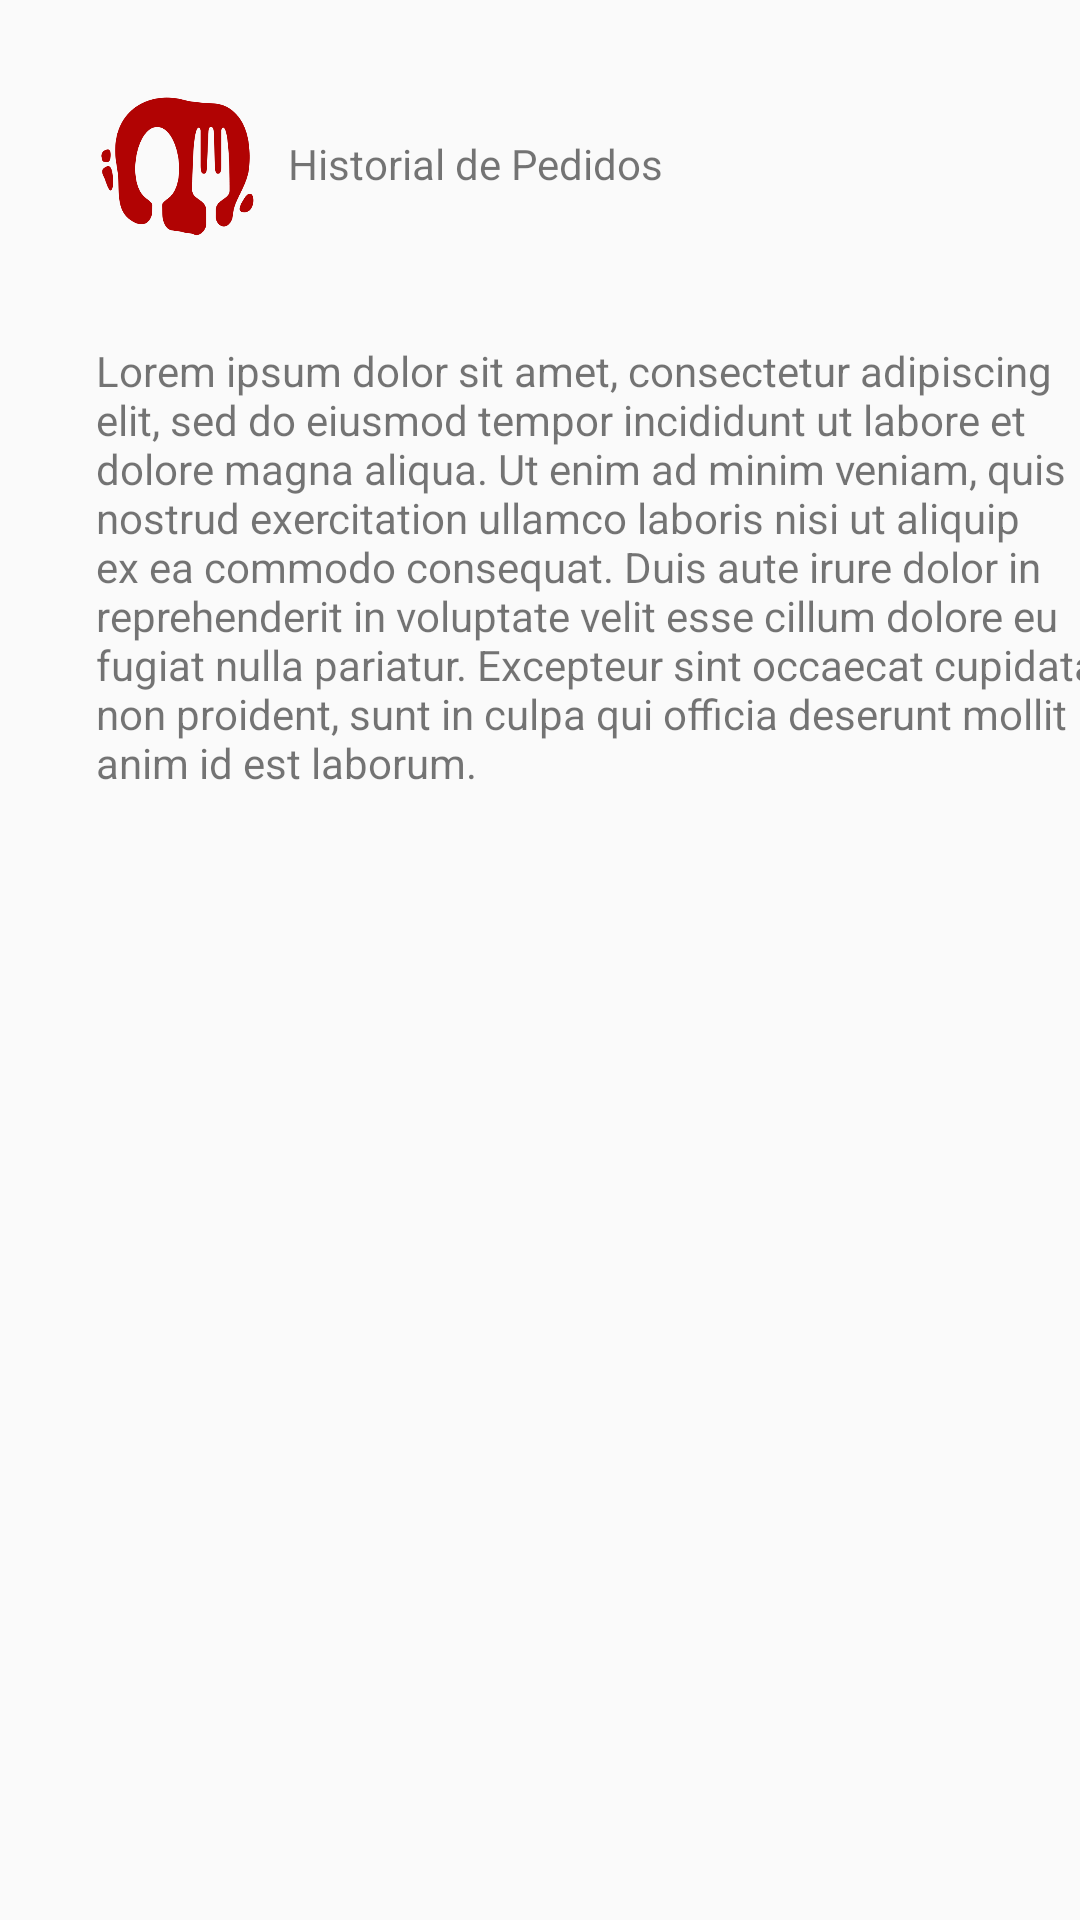

Write the Android layout XML for this screen, with the resource values it uses.
<!-- AndroidManifest.xml: application theme Theme.FoddieApp3 -->
<!-- res/layout/activity_user_historial.xml -->
<?xml version="1.0" encoding="utf-8"?>
<androidx.constraintlayout.widget.ConstraintLayout xmlns:android="http://schemas.android.com/apk/res/android"
    xmlns:app="http://schemas.android.com/apk/res-auto"
    xmlns:tools="http://schemas.android.com/tools"
    android:layout_width="match_parent"
    android:layout_height="match_parent"
    tools:context=".User_HistorialActivity">

    <Button
        android:id="@+id/btnIrAtras3"
        android:layout_width="50dp"
        android:layout_height="50dp"
        android:layout_marginStart="327dp"
        android:layout_marginTop="29dp"
        android:layout_marginEnd="34dp"
        android:layout_marginBottom="652dp"
        android:background="@drawable/img_atras"
        app:layout_constraintBottom_toBottomOf="parent"
        app:layout_constraintEnd_toEndOf="parent"
        app:layout_constraintHorizontal_bias="0.0"
        app:layout_constraintStart_toStartOf="parent"
        app:layout_constraintTop_toTopOf="parent"
        app:layout_constraintVertical_bias="0.006" />

    <TextView
        android:id="@+id/lblPreguntas2"
        android:layout_width="344dp"
        android:layout_height="528dp"
        android:layout_marginStart="32dp"
        android:layout_marginTop="114dp"
        android:text="Lorem ipsum dolor sit amet, consectetur adipiscing elit, sed do eiusmod tempor incididunt ut labore et dolore magna aliqua. Ut enim ad minim veniam, quis nostrud exercitation ullamco laboris nisi ut aliquip ex ea commodo consequat. Duis aute irure dolor in reprehenderit in voluptate velit esse cillum dolore eu fugiat nulla pariatur. Excepteur sint occaecat cupidatat non proident, sunt in culpa qui officia deserunt mollit anim id est laborum."
        app:layout_constraintStart_toStartOf="parent"
        app:layout_constraintTop_toTopOf="parent" />

    <TextView
        android:id="@+id/lblHistorial"
        android:layout_width="wrap_content"
        android:layout_height="wrap_content"
        android:layout_marginStart="96dp"
        android:layout_marginTop="45dp"
        android:text="Historial de Pedidos"
        app:layout_constraintStart_toStartOf="parent"
        app:layout_constraintTop_toTopOf="parent" />

    <ImageView
        android:id="@+id/imgLogoHistorial"
        android:layout_width="54dp"
        android:layout_height="51dp"
        android:layout_marginStart="32dp"
        android:layout_marginTop="29dp"
        android:src="@drawable/logo_transparent"
        app:layout_constraintStart_toStartOf="parent"
        app:layout_constraintTop_toTopOf="parent"
        app:srcCompat="@drawable/logo_transparent"
        tools:srcCompat="@drawable/logo_transparent" />

</androidx.constraintlayout.widget.ConstraintLayout>
<!-- resources referenced by this layout -->
<resources>
  <!-- drawable img_atras: png bitmap (drawable, 2871 bytes) -->
  <!-- drawable logo_transparent: png bitmap (drawable, 19149 bytes) -->
  <style name="Theme.FoddieApp3" parent="Base.Theme.FoddieApp3" />
  <style name="Base.Theme.FoddieApp3" parent="Theme.AppCompat.Light.NoActionBar">
          
          
          <item name="colorPrimary">@color/blue</item>
          <item name="colorPrimaryVariant">@color/blue</item>
          <item name="android:statusBarColor">@color/blue</item>
      </style>
  <color name="blue">#1a9df1</color>
</resources>
